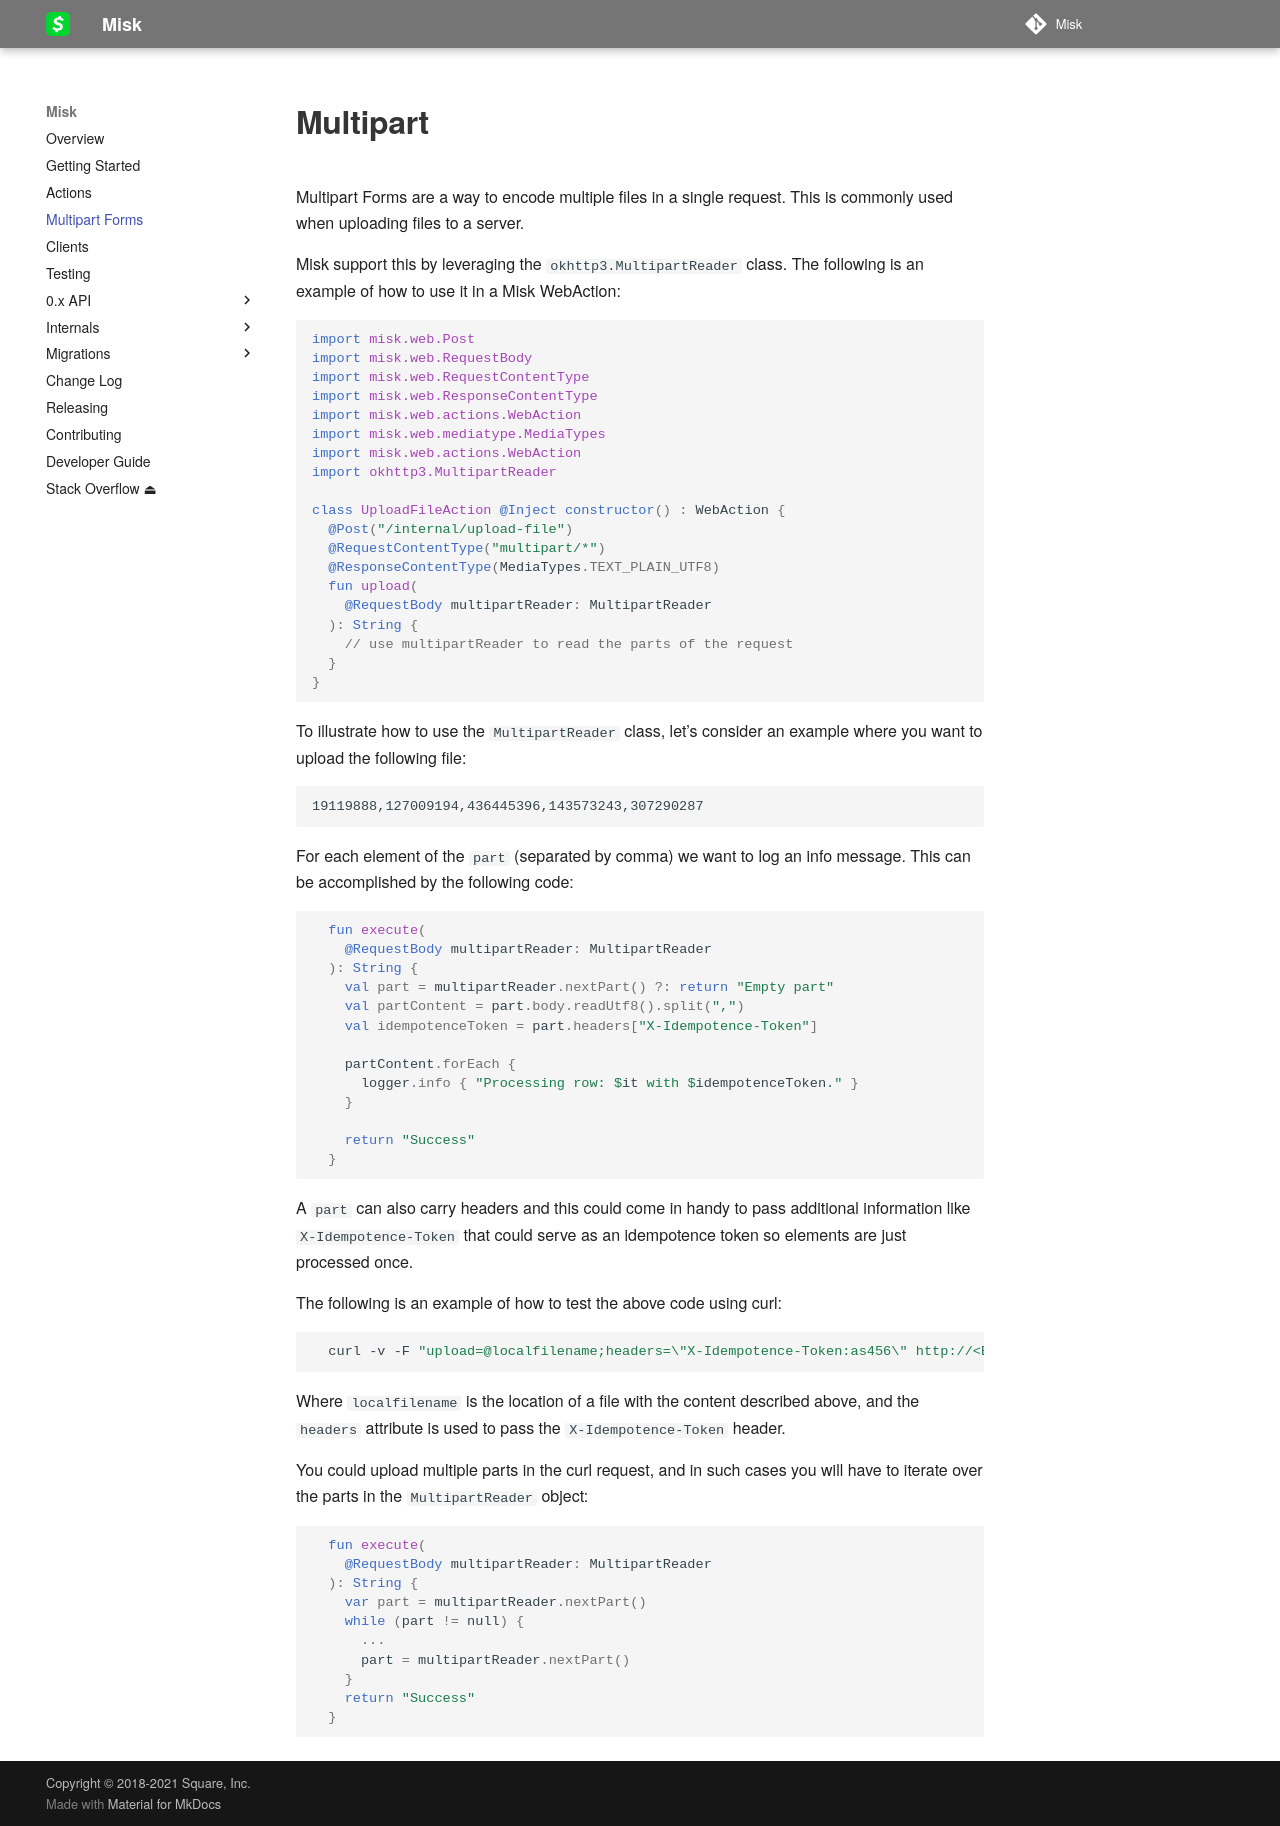

repository: cashapp/misk · page: multipart/index.html · generator: mkdocs

# Multipart

Multipart Forms are a way to encode multiple files in a single request. This is commonly used when uploading files to a server.

Misk support this by leveraging the `okhttp3.MultipartReader` class. The following is an example of how to use it in a Misk WebAction:

```kotlin
import misk.web.Post
import misk.web.RequestBody
import misk.web.RequestContentType
import misk.web.ResponseContentType
import misk.web.actions.WebAction
import misk.web.mediatype.MediaTypes
import misk.web.actions.WebAction
import okhttp3.MultipartReader

class UploadFileAction @Inject constructor() : WebAction {
  @Post("/internal/upload-file")
  @RequestContentType("multipart/*")
  @ResponseContentType(MediaTypes.TEXT_PLAIN_UTF8)
  fun upload(
    @RequestBody multipartReader: MultipartReader
  ): String { 
    // use multipartReader to read the parts of the request
  }
}
```

To illustrate how to use the `MultipartReader` class, let's consider an example where you want to upload the following file:

```
19119888,127009194,436445396,143573243,307290287
```

For each element of the `part` (separated by comma) we want to log an info message. This can be accomplished by the following code:

```kotlin
  fun execute(
    @RequestBody multipartReader: MultipartReader
  ): String {
    val part = multipartReader.nextPart() ?: return "Empty part"
    val partContent = part.body.readUtf8().split(",")
    val idempotenceToken = part.headers["X-Idempotence-Token"]
  
    partContent.forEach {
      logger.info { "Processing row: $it with $idempotenceToken." }
    }
  
    return "Success"
  }
```

A `part` can also carry headers and this could come in handy to pass additional information like `X-Idempotence-Token` that could serve as an idempotence token so elements are just processed once. 

The following is an example of how to test the above code using curl:

```bash
  curl -v -F "upload=@localfilename;headers=\"X-Idempotence-Token:as456\" http://<BASE_URL>/internal/upload-file
```

Where `localfilename` is the location of a file with the content described above, and the `headers` attribute is used to pass the `X-Idempotence-Token` header.

You could upload multiple parts in the curl request, and in such cases you will have to iterate over the parts in the `MultipartReader` object:

```kotlin
  fun execute(
    @RequestBody multipartReader: MultipartReader
  ): String {
    var part = multipartReader.nextPart()
    while (part != null) {
      ...
      part = multipartReader.nextPart()
    }
    return "Success"
  }
```
